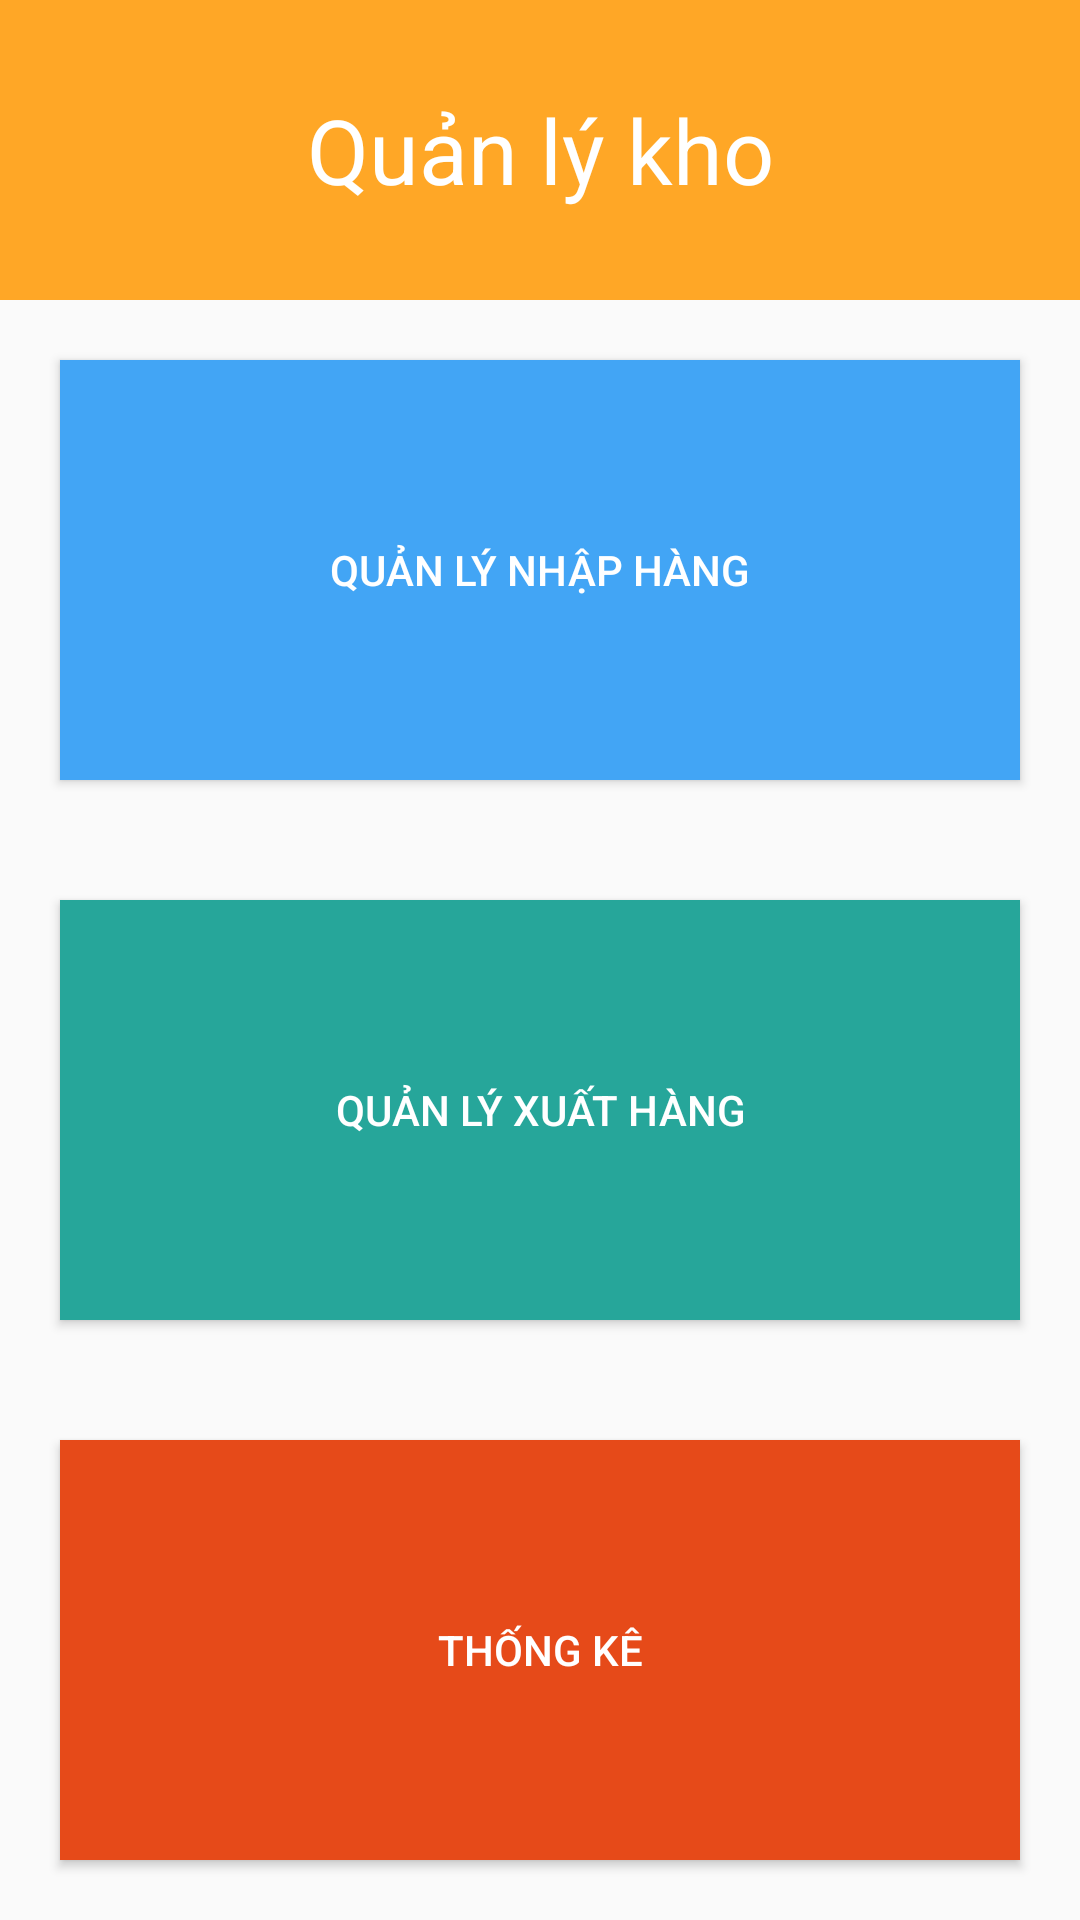

Write the Android layout XML for this screen, with the resource values it uses.
<!-- AndroidManifest.xml: application theme Theme.AppCompat.Light.NoActionBar -->
<!-- res/layout/activity_main.xml -->
<?xml version="1.0" encoding="utf-8"?>
<LinearLayout xmlns:android="http://schemas.android.com/apk/res/android"
    xmlns:tools="http://schemas.android.com/tools"
    android:layout_width="match_parent"
    android:layout_height="match_parent"
    android:orientation="vertical"
    tools:context=".MainActivity">

    <TextView
        android:layout_width="match_parent"
        android:layout_height="100dp"
        android:background="#FFA726"
        android:gravity="center"
        android:text="Quản lý kho"
        android:textColor="@color/white"
        android:textSize="30sp" />

    <LinearLayout
        android:layout_width="match_parent"
        android:layout_height="match_parent"
        android:gravity="center"
        android:orientation="vertical">

        <Button
            android:id="@+id/btnNhap"
            android:layout_width="match_parent"
            android:layout_height="match_parent"
            android:layout_margin="20dp"
            android:layout_weight="1"
            android:background="#42A5F5"
            android:text="Quản lý nhập hàng"
            android:textColor="@color/white" />

        <Button
            android:id="@+id/btnXuat"
            android:layout_width="match_parent"
            android:layout_height="match_parent"
            android:layout_margin="20dp"
            android:layout_weight="1"
            android:background="#26A69A"
            android:text="Quản lý xuất hàng"
            android:textColor="@color/white" />

        <Button
            android:id="@+id/btn_thongke"
            android:layout_width="match_parent"
            android:layout_height="match_parent"
            android:layout_margin="20dp"
            android:layout_weight="1"
            android:background="#E64A19"
            android:text="Thống kê"
            android:textColor="@color/white" />
    </LinearLayout>

</LinearLayout>
<!-- resources referenced by this layout -->
<resources>

  <!-- not gathered from this repository: default colours our renderer supplied (Android Studio template values) -->
  <color name="white">#FFFFFFFF</color>
</resources>
